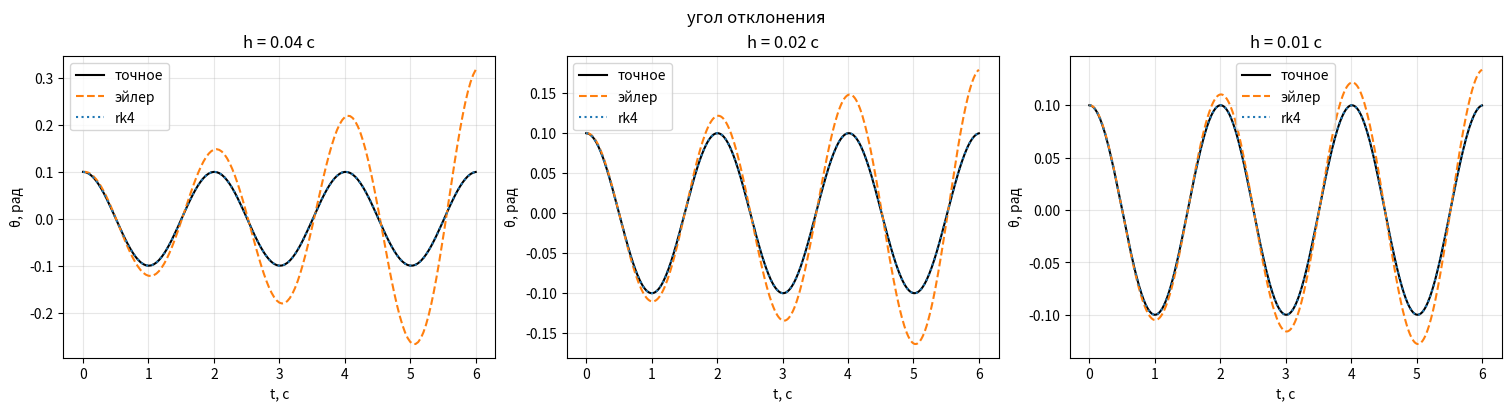
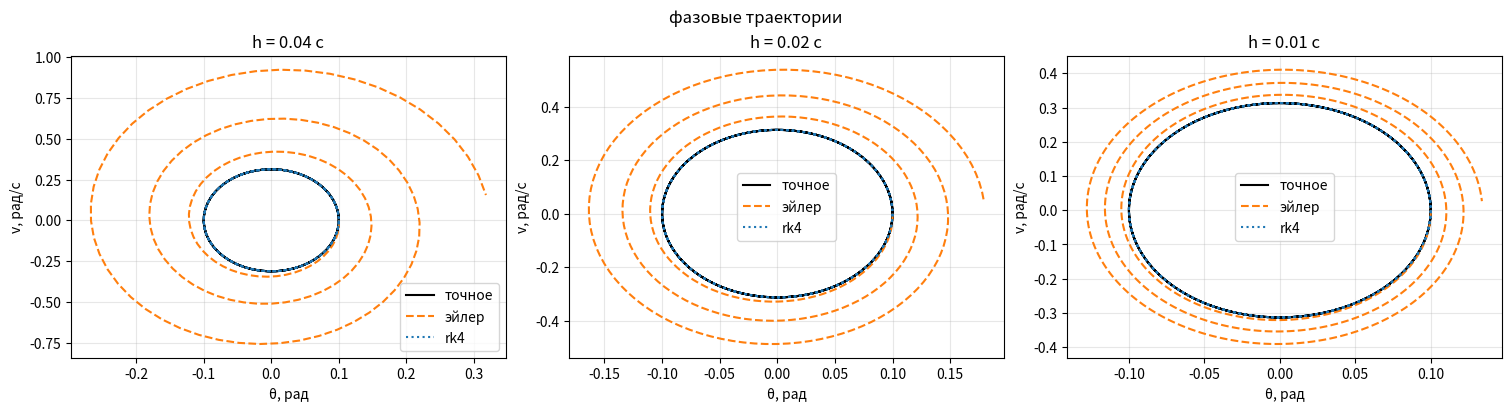
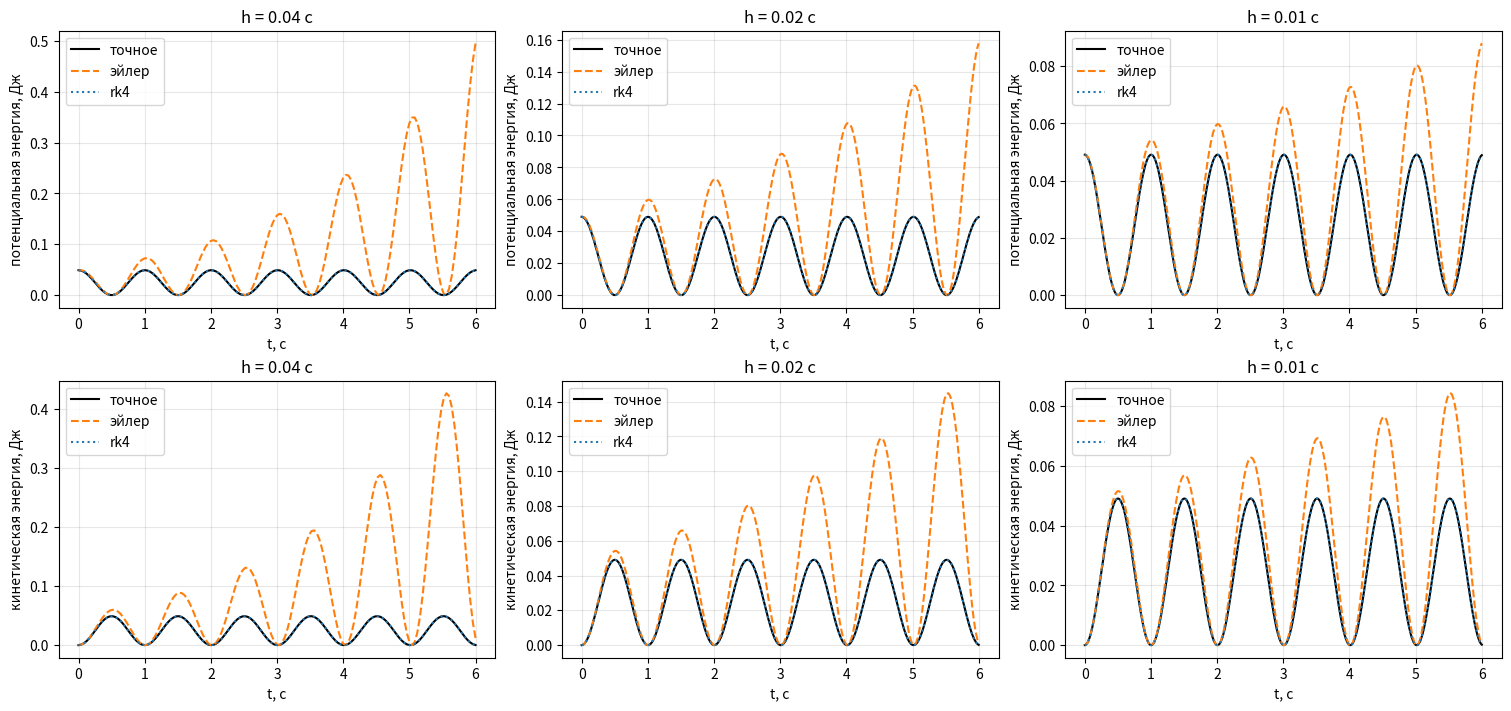

Source code (Python) for these figures, in order: (Note: this script raises an exception after producing the figures.)
import numpy as np
import matplotlib.pyplot as plt

g = 9.81
l = 1.0
m = 1.0
omega = np.sqrt(g / l)
theta_0 = 0.1
v_0 = 0.0
y_0 = np.array([theta_0, v_0])
t_end = 6.0
steps = [0.04, 0.02, 0.01]


def rhs(y):  # правая часть системы
    return np.array([y[1], -omega**2 * y[0]])


def euler_step(y, h):  # шаг явного эйлера
    return y + h * rhs(y)


def rk4_step(y, h):  # шаг rk4
    k_1 = rhs(y)
    k_2 = rhs(y + h * k_1 / 2)
    k_3 = rhs(y + h * k_2 / 2)
    k_4 = rhs(y + h * k_3)
    return y + h * (k_1 + 2 * k_2 + 2 * k_3 + k_4) / 6


def solve(step, h):  # расчёт на временной сетке
    n = round(t_end / h)
    t = np.linspace(0, t_end, n + 1)
    dt = t[1] - t[0]
    y = np.empty((n + 1, 2))
    y[0] = y_0
    for i in range(n):
        y[i + 1] = step(y[i], dt)
    return t, y


def exact(t):  # точное решение
    theta = theta_0 * np.cos(omega * t) + v_0 / omega * np.sin(omega * t)
    v = -omega * theta_0 * np.sin(omega * t) + v_0 * np.cos(omega * t)
    return np.column_stack((theta, v))


def energy(y):  # потенциальная и кинетическая энергии
    e_p = m * l**2 * omega**2 * y[:, 0]**2 / 2
    e_k = m * l**2 * y[:, 1]**2 / 2
    return e_p, e_k


results = []
for h in steps:
    t, y_euler = solve(euler_step, h)
    _, y_rk4 = solve(rk4_step, h)
    results.append((t, exact(t), y_euler, y_rk4))

names = ['точное', 'эйлер', 'rk4']
colors = ['black', 'tab:orange', 'tab:blue']
styles = ['-', '--', ':']

print(f"{'шаг, с':>8} {'метод':>8} {'макс. ошибка θ, рад':>22} {'изменение энергии, %':>24}")
for h, (t, y_exact, y_euler, y_rk4) in zip(steps, results):
    for name, y in [('эйлер', y_euler), ('rk4', y_rk4)]:
        error = np.max(np.abs(y[:, 0] - y_exact[:, 0]))
        e_p, e_k = energy(y)
        e = e_p + e_k
        drift = 100 * (e[-1] / e[0] - 1)
        print(f'{h:8.2f} {name:>8} {error:22.6e} {drift:24.6e}')


fig, axes = plt.subplots(1, 3, figsize=(15, 4), constrained_layout=True)
for ax, h, (t, *solutions) in zip(axes, steps, results):
    for y, name, color, style in zip(solutions, names, colors, styles):
        ax.plot(t, y[:, 0], label=name, color=color, linestyle=style)
    ax.set(title=f'h = {h} с', xlabel='t, с', ylabel='θ, рад')
    ax.grid(alpha=0.3)
    ax.legend()
fig.suptitle('угол отклонения')
plt.show()


fig, axes = plt.subplots(1, 3, figsize=(15, 4), constrained_layout=True)
for ax, h, (t, *solutions) in zip(axes, steps, results):
    for y, name, color, style in zip(solutions, names, colors, styles):
        ax.plot(y[:, 0], y[:, 1], label=name, color=color, linestyle=style)
    ax.set(title=f'h = {h} с', xlabel='θ, рад', ylabel='v, рад/с')
    ax.grid(alpha=0.3)
    ax.legend()
fig.suptitle('фазовые траектории')
plt.show()


fig, axes = plt.subplots(2, 3, figsize=(15, 7), constrained_layout=True)
for j, (h, (t, *solutions)) in enumerate(zip(steps, results)):
    for y, name, color, style in zip(solutions, names, colors, styles):
        e_p, e_k = energy(y)
        axes[0, j].plot(t, e_p, label=name, color=color, linestyle=style)
        axes[1, j].plot(t, e_k, label=name, color=color, linestyle=style)
    for i, label in enumerate(['потенциальная энергия, Дж', 'кинетическая энергия, Дж']):
        axes[i, j].set(title=f'h = {h} с', xlabel='t, с', ylabel=label)
        axes[i, j].grid(alpha=0.3)
        axes[i, j].legend()
plt.show()


from scipy.special import ellipk
from scipy.optimize import brentq
from matplotlib.animation import FuncAnimation as func_animation
from IPython.display import HTML as html, display

def model_rhs(y, omega_sq, nonlinear=True):  # правая часть модели
    angle = np.sin(y[..., 0]) if nonlinear else y[..., 0]
    return np.stack((y[..., 1], -omega_sq * angle), axis=-1)


def solve_model(theta_start, v_start, h, t_stop, omega_sq, nonlinear=True):  # rk4 для одного маятника или ансамбля
    theta_start, v_start = np.broadcast_arrays(theta_start, v_start)
    y_start = np.stack((theta_start, v_start), axis=-1)
    n = int(np.ceil(t_stop / h))
    t = np.linspace(0, t_stop, n + 1)
    dt = t[1] - t[0]
    y = np.empty((n + 1,) + y_start.shape)
    y[0] = y_start
    for i in range(n):
        k_1 = model_rhs(y[i], omega_sq, nonlinear)
        k_2 = model_rhs(y[i] + dt * k_1 / 2, omega_sq, nonlinear)
        k_3 = model_rhs(y[i] + dt * k_2 / 2, omega_sq, nonlinear)
        k_4 = model_rhs(y[i] + dt * k_3, omega_sq, nonlinear)
        y[i + 1] = y[i] + dt * (k_1 + 2 * k_2 + 2 * k_3 + k_4) / 6
    return t, y


def measure_period(t, theta):  # период по пересечениям нуля сверху вниз
    indices = np.flatnonzero((theta[:-1] > 0) & (theta[1:] <= 0))
    if len(indices) < 2:
        raise ValueError('нужны хотя бы два пересечения нуля в одну сторону')
    crossings = t[indices] + (t[indices + 1] - t[indices]) * theta[indices] / (
        theta[indices] - theta[indices + 1]
    )
    return np.mean(np.diff(crossings))


def exact_period(amplitude):  # период нелинейного маятника
    return 4 / omega * ellipk(np.sin(amplitude / 2)**2)

amplitudes_deg = np.array([1, 5, 10, 15, 20, 25, 30, 45, 60, 90, 120, 150, 170])
amplitudes = np.deg2rad(amplitudes_deg)
t_period, y_period = solve_model(amplitudes, 0.0, 0.002, 32.0, omega**2)
periods = np.array([
    measure_period(t_period, y_period[:, j, 0]) for j in range(len(amplitudes))
])
periods_exact = exact_period(amplitudes)
period_linear = 2 * np.pi / omega
period_error = (periods_exact - period_linear) / periods_exact

print(f"{'амплитуда, °':>13} {'период rk4, с':>15} {'точный, с':>12} {'ошибка лин., %':>16}")
for angle, numeric, reference, error in zip(amplitudes_deg, periods, periods_exact, period_error):
    print(f'{angle:13.0f} {numeric:15.6f} {reference:12.6f} {100 * error:16.3f}')
print(f'макс. относительная ошибка численного периода: {np.max(np.abs(periods / periods_exact - 1)):.2e}')

angle_grid = np.linspace(0, 170, 500)
period_grid = exact_period(np.deg2rad(angle_grid))
fig, axes = plt.subplots(1, 2, figsize=(11, 4), constrained_layout=True)
axes[0].plot(angle_grid, period_grid, color='black', label='точная формула')
axes[0].plot(amplitudes_deg, periods, 'o', color='tab:blue', markersize=4, label='rk4')
axes[0].axhline(period_linear, color='tab:orange', linestyle='--', label='линейная модель')
axes[0].set(xlabel='начальная амплитуда, °', ylabel='период, с')
axes[1].plot(angle_grid, 100 * (1 - period_linear / period_grid), color='tab:blue', label='ошибка периода')
for tolerance in [0.01, 0.05]:
    limit = brentq(lambda a: 1 - period_linear / exact_period(a) - tolerance, 0, np.pi - 0.001)
    print(f'ошибка до {100 * tolerance:.0f}%: амплитуда до {np.rad2deg(limit):.2f}°')
    axes[1].axhline(100 * tolerance, linestyle='--', alpha=0.6, label=f'{100 * tolerance:.0f}%')
    axes[1].plot(np.rad2deg(limit), 100 * tolerance, 'ko', markersize=4)
axes[1].set(xlabel='начальная амплитуда, °', ylabel='ошибка линейного периода, %')
for ax in axes:
    ax.grid(alpha=0.25)
    ax.legend()
plt.show()

amplitude = np.deg2rad(60)
h_ref = 0.0005
t_compare = 12.0
t_ref, y_ref = solve_model(amplitude, 0.0, h_ref, t_compare, omega**2)
y_linear = np.column_stack((
    amplitude * np.cos(omega * t_ref),
    -amplitude * omega * np.sin(omega * t_ref)
))
model_difference = y_ref[:, 0] - y_linear[:, 0]
fig, axes = plt.subplots(2, 1, figsize=(10, 6), sharex=True, constrained_layout=True)
axes[0].plot(t_ref, y_ref[:, 0], color='tab:blue', label='нелинейная')
axes[0].plot(t_ref, y_linear[:, 0], '--', color='tab:orange', label='линейная')
axes[0].set(ylabel='θ, рад', title='начальная амплитуда 60°')
axes[0].legend()
axes[1].plot(t_ref, model_difference, color='tab:blue')
axes[1].set(xlabel='t, с', ylabel='θ нелин. − θ лин., рад')
for ax in axes:
    ax.grid(alpha=0.25)
plt.show()
print(f'линейный период: {period_linear:.6f} с')
print(f'нелинейный период: {exact_period(amplitude):.6f} с')
print(f'ошибка линейного периода: {100 * (1 - period_linear / exact_period(amplitude)):.3f}%')

check_steps = np.array([0.04, 0.02, 0.01, 0.005])
step_errors = []
fig, axes = plt.subplots(1, 2, figsize=(11, 4), constrained_layout=True)
for h in check_steps:
    t, y = solve_model(amplitude, 0.0, h, t_compare, omega**2)
    indices = np.rint(t / h_ref).astype(int)
    difference = y[:, 0] - y_ref[indices, 0]
    step_errors.append(np.max(np.abs(difference)))
    axes[0].plot(t, difference, label=f'h = {h} с')
step_errors = np.array(step_errors)
axes[0].set(xlabel='t, с', ylabel='θ − θ эталон, рад')
axes[0].ticklabel_format(axis='y', style='sci', scilimits=(0, 0))
axes[1].loglog(check_steps, step_errors, 'o-', label='макс. ошибка')
axes[1].loglog(check_steps, step_errors[0] * (check_steps / check_steps[0])**4, '--', label='пропорционально h⁴')
axes[1].set(xlabel='шаг, с', ylabel='макс. ошибка угла, рад')
for ax in axes:
    ax.grid(alpha=0.25)
    ax.legend()
plt.show()
print(f"{'шаг, с':>10} {'макс. ошибка, рад':>20} {'порядок':>10}")
for i, (h, error) in enumerate(zip(check_steps, step_errors)):
    order = '—' if i == 0 else f'{np.log2(step_errors[i - 1] / error):.2f}'
    print(f'{h:10.3f} {error:20.6e} {order:>10}')

def animate_comparison(t, nonlinear_y, linear_y, stride=100):  # маятники и синхронные фазовые следы
    fig, axes = plt.subplots(1, 2, figsize=(8, 3.8), dpi=80, constrained_layout=True)
    axes[0].set(xlim=(-1.15 * l, 1.15 * l), ylim=(-1.15 * l, 0.25 * l), xlabel='x, м', ylabel='y, м')
    axes[0].set_aspect('equal')
    axes[0].plot(0, 0, 'ko', markersize=4)
    axes[1].set(xlim=(-1.2 * amplitude, 1.2 * amplitude), ylim=(-1.2 * omega * amplitude, 1.2 * omega * amplitude), xlabel='θ, рад', ylabel='v, рад/с')
    rods, traces, dots = [], [], []
    for color, style, name in [('tab:blue', '-', 'нелинейная'), ('tab:orange', '--', 'линейная')]:
        rod, = axes[0].plot([], [], linestyle=style, color=color, marker='o', markevery=[1], label=name)
        trace, = axes[1].plot([], [], linestyle=style, color=color, linewidth=1.2)
        dot, = axes[1].plot([], [], 'o', color=color, markersize=5)
        rods.append(rod)
        traces.append(trace)
        dots.append(dot)
    axes[0].legend(loc='upper right', fontsize=8)
    for ax in axes:
        ax.grid(alpha=0.2)
    title = fig.suptitle('t = 0.00 с')

    def update(i):  # обновление кадра
        for y, rod, trace, dot in zip([nonlinear_y, linear_y], rods, traces, dots):
            theta = y[i, 0]
            rod.set_data([0, l * np.sin(theta)], [0, -l * np.cos(theta)])
            trace.set_data(y[:i + 1, 0], y[:i + 1, 1])
            dot.set_data([theta], [y[i, 1]])
        title.set_text(f't = {t[i]:.2f} с')
        return rods + traces + dots + [title]

    anim = func_animation(fig, update, frames=range(0, len(t), stride), interval=1000 * stride * (t[1] - t[0]), blit=False)
    plt.close(fig)
    return anim


comparison_animation = animate_comparison(t_ref, y_ref, y_linear)
display(html(comparison_animation.to_jshtml()))

def animate_ensemble(t, theta, lengths, labels, fps=30):  # ансамбль с общим подвесом
    frame_times = np.linspace(0, t[-1], round(t[-1] * fps) + 1)
    frame_angles = np.column_stack([
        np.interp(frame_times, t, theta[:, j]) for j in range(len(lengths))
    ])
    max_length = np.max(lengths)
    x_limit = np.max(np.abs(lengths * np.sin(theta))) + 0.15 * max_length
    y_top = max(0, np.max(-lengths * np.cos(theta))) + 0.15 * max_length
    fig, ax = plt.subplots(figsize=(6.8, 4.4), dpi=72, constrained_layout=True)
    ax.set(xlim=(-x_limit, x_limit), ylim=(-1.12 * max_length, y_top))
    ax.set_aspect('equal')
    ax.axis('off')
    ax.plot(0, 0, 'o', color='black', markersize=4, zorder=5)
    colors = plt.cm.viridis(np.linspace(0.05, 0.9, len(lengths)))
    rods = []
    for label, color in zip(labels, colors):
        rod, = ax.plot([], [], '-o', color=color, linewidth=1.2,
                       markevery=[1], markersize=6, label=label)
        rods.append(rod)
    ax.legend(loc='center left', bbox_to_anchor=(1.02, 0.5),
              frameon=False, fontsize=8)
    title = ax.set_title('t = 0.00 с', fontsize=11)

    def update(i):  # обновление кадра
        for j, rod in enumerate(rods):
            x = lengths[j] * np.sin(frame_angles[i, j])
            y = -lengths[j] * np.cos(frame_angles[i, j])
            rod.set_data([0, x], [0, y])
        title.set_text(f't = {frame_times[i]:.2f} с')
        return rods + [title]

    anim = func_animation(fig, update, frames=len(frame_times),
                          interval=1000 * (frame_times[1] - frame_times[0]), blit=False)
    plt.close(fig)
    return anim


multipliers = np.arange(10, 20)
omega_base = omega / 10
frequencies = multipliers * omega_base
lengths = g / frequencies**2
ensemble_amplitude = np.deg2rad(30)
return_time = 10 * exact_period(ensemble_amplitude)
t_lengths, y_lengths = solve_model(np.full(10, ensemble_amplitude), 0.0, 0.002, return_time, frequencies**2)
length_labels = [f'f/f_b = {j}; l = {length:.2f} м' for j, length in zip(multipliers, lengths)]
lengths_animation = animate_ensemble(t_lengths, y_lengths[..., 0], lengths, length_labels)
display(html(lengths_animation.to_jshtml()))


ensemble_angles = np.linspace(5, 85, 10)
t_angles, y_angles = solve_model(np.deg2rad(ensemble_angles), 0.0, 0.01, 12.0, omega**2)
angle_labels = [f'θ₀ = {angle:.1f}°' for angle in ensemble_angles]
angles_animation = animate_ensemble(t_angles, y_angles[..., 0], np.full(10, l), angle_labels)
display(html(angles_animation.to_jshtml()))
